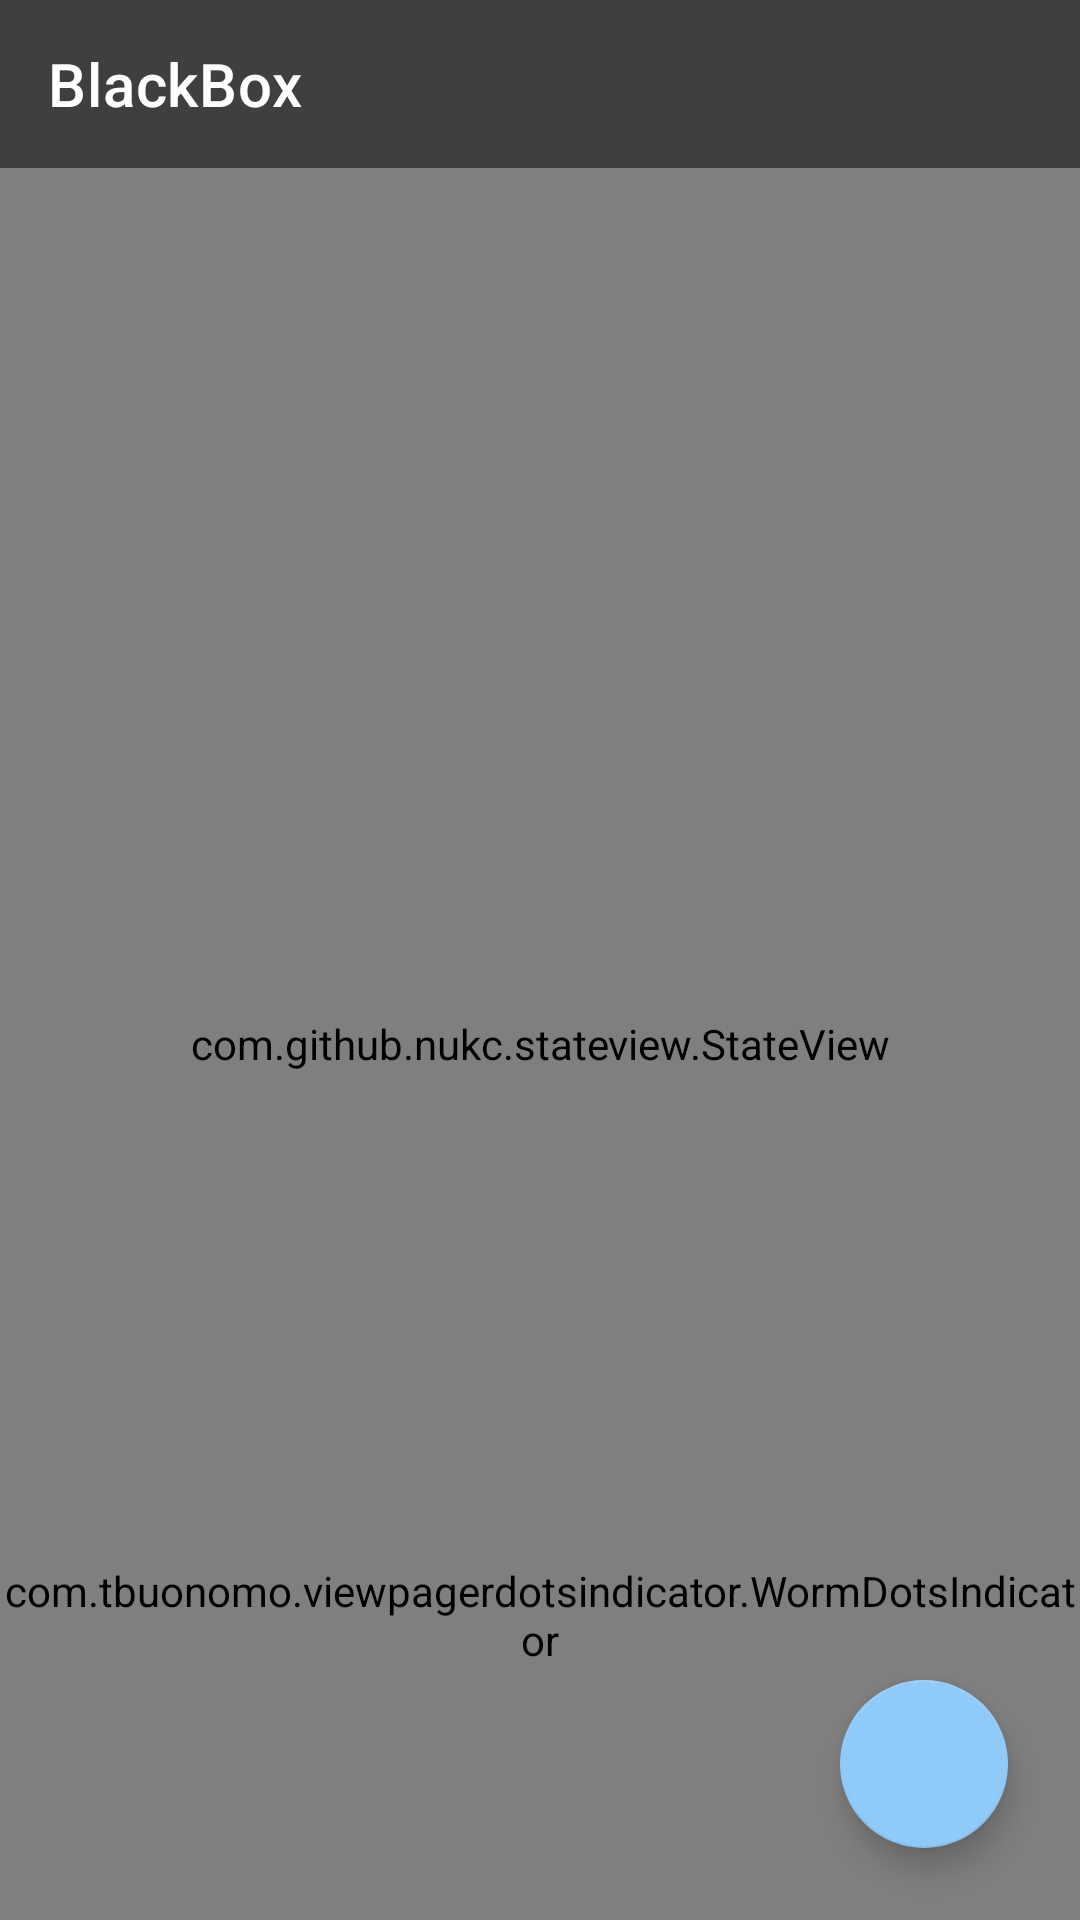

Reconstruct the res/layout file that produces this screen, plus the resources it refers to.
<!-- AndroidManifest.xml: application theme Theme.BlackBox -->
<!-- res/layout/activity_main.xml -->
<?xml version="1.0" encoding="utf-8"?>
<androidx.constraintlayout.widget.ConstraintLayout xmlns:android="http://schemas.android.com/apk/res/android"
        xmlns:app="http://schemas.android.com/apk/res-auto"
        xmlns:tools="http://schemas.android.com/tools"
        android:layout_width="match_parent"
        android:layout_height="match_parent"
        android:background="@color/background"
        tools:context=".view.main.MainActivity">

    <include
            android:id="@+id/toolbar_layout"
            layout="@layout/view_toolbar"
            android:layout_width="match_parent"
            android:layout_height="wrap_content"
            app:layout_constraintTop_toTopOf="parent" />

    <com.github.nukc.stateview.StateView
            android:id="@+id/stateView"
            android:layout_width="match_parent"
            android:layout_height="0dp"
            app:layout_constraintBottom_toBottomOf="parent"
            app:layout_constraintTop_toBottomOf="@id/toolbar_layout" />

    <androidx.viewpager2.widget.ViewPager2
            android:id="@+id/viewPager"
            android:layout_width="match_parent"
            android:layout_height="0dp"
            app:layout_constraintBottom_toTopOf="@id/dots_indicator"
            app:layout_constraintLeft_toLeftOf="parent"
            app:layout_constraintRight_toRightOf="parent"
            app:layout_constraintTop_toBottomOf="@id/toolbar_layout" />

    <com.tbuonomo.viewpagerdotsindicator.WormDotsIndicator
            android:id="@+id/dots_indicator"
            android:layout_width="wrap_content"
            android:layout_height="wrap_content"
            android:layout_marginBottom="80dp"
            android:paddingBottom="4dp"
            app:dotsColor="@color/accent"
            app:dotsCornerRadius="8dp"
            app:dotsSize="8dp"
            app:dotsSpacing="4dp"
            app:dotsWidthFactor="2.5"
            app:layout_constraintBottom_toBottomOf="parent"
            app:layout_constraintLeft_toLeftOf="parent"
            app:layout_constraintRight_toRightOf="parent"
            app:layout_constraintTop_toBottomOf="@id/viewPager"
            app:progressMode="true" />

    <com.google.android.material.floatingactionbutton.FloatingActionButton
            android:id="@+id/fab"
            android:layout_width="wrap_content"
            android:layout_height="wrap_content"
            android:layout_marginEnd="24dp"
            android:layout_marginBottom="24dp"
            android:contentDescription="@string/add_app"
            android:src="@drawable/ic_add"
            app:backgroundTint="@color/accent"
            app:tint="@color/primary_dark"
            app:layout_constraintBottom_toBottomOf="parent"
            app:layout_constraintRight_toRightOf="parent" />

</androidx.constraintlayout.widget.ConstraintLayout>
<!-- res/layout/view_toolbar.xml (included above) -->
<?xml version="1.0" encoding="utf-8"?>
<com.google.android.material.appbar.MaterialToolbar xmlns:android="http://schemas.android.com/apk/res/android"
        xmlns:app="http://schemas.android.com/apk/res-auto"
        android:id="@+id/toolbar"
        android:layout_width="match_parent"
        android:layout_height="?attr/actionBarSize"
        android:background="@color/primary"
        android:theme="@style/ToolBarColorStyle"
        app:title="@string/app_name"
        app:subtitleTextColor="@color/white"
        app:titleTextColor="@color/white"
        app:navigationIconTint="@color/white" />
<!-- resources referenced by this layout -->
<resources>
  <color name="accent">#90CAF9</color>
  <color name="background">#F5F5F5</color>
  <color name="primary">#3F3F3F</color>
  <color name="primary_dark">#2B2B2B</color>
  <color name="white">#FFFFFFFF</color>
  <string name="add_app">Install App</string>
  <string name="app_name">BlackBox</string>
  <style name="ToolBarColorStyle" parent="ThemeOverlay.AppCompat.ActionBar">
          <item name="actionMenuTextColor">@color/white</item>
          <item name="colorControlNormal">@color/white</item>
      </style>
  <style name="Theme.BlackBox" parent="Theme.MaterialComponents.DayNight.NoActionBar">
          <item name="colorPrimary">@color/primary</item>
          <item name="colorPrimaryVariant">@color/primary_dark</item>
          <item name="colorOnPrimary">@color/white</item>
  
          <item name="colorSecondary">@color/accent</item>
          <item name="colorSecondaryVariant">@color/accent</item>
          <item name="colorOnSecondary">@color/primary_dark</item>
  
          <item name="colorSurface">@color/surface</item>
          <item name="colorOnSurface">@color/on_surface</item>
          <item name="android:colorBackground">@color/background</item>
  
          <item name="android:statusBarColor">@color/primary_dark</item>
          <item name="actionMenuTextColor">@color/primary_text</item>
      </style>
  <color name="surface">#FFFFFF</color>
  <color name="on_surface">#212121</color>
  <color name="primary_text">#212121</color>
</resources>
